Dataset: pokemon (GitHub, Schultz2873/pokemon-image-recognition). Classes: bulbasaur, charmander, pikachu, squirtle.

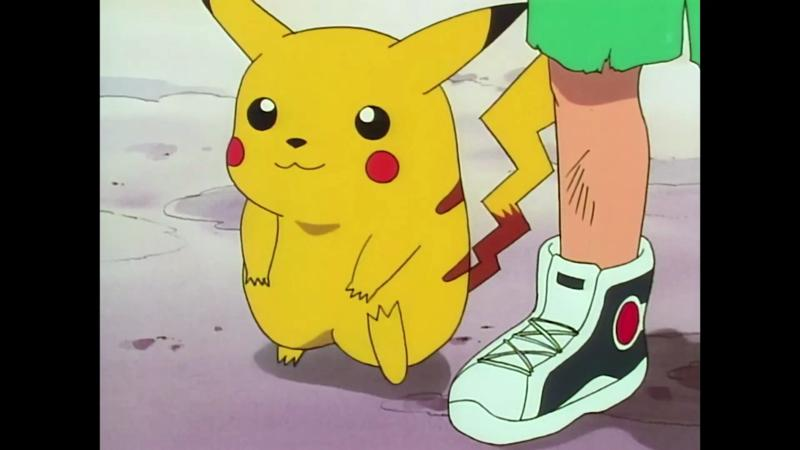
Label: pikachu

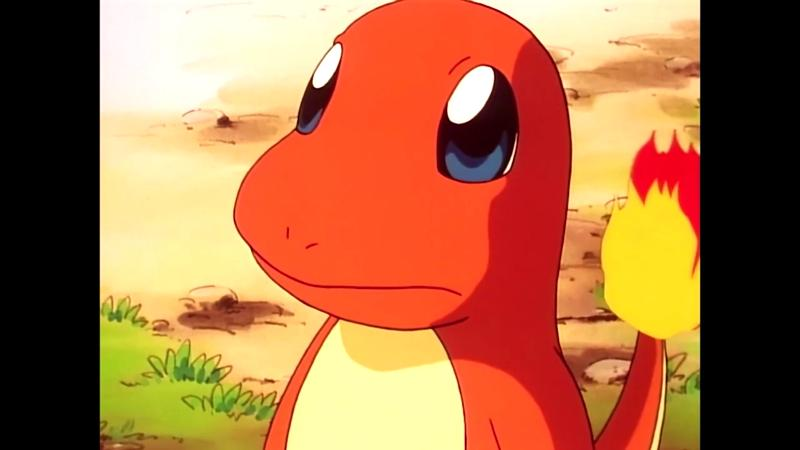
Label: charmander

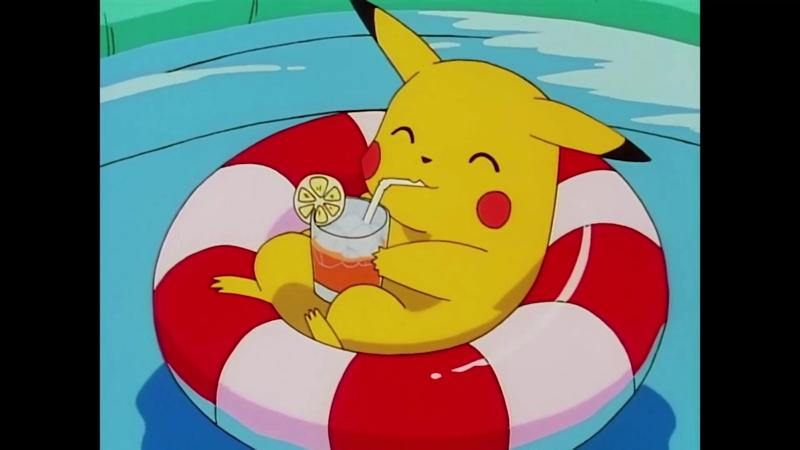
Label: pikachu

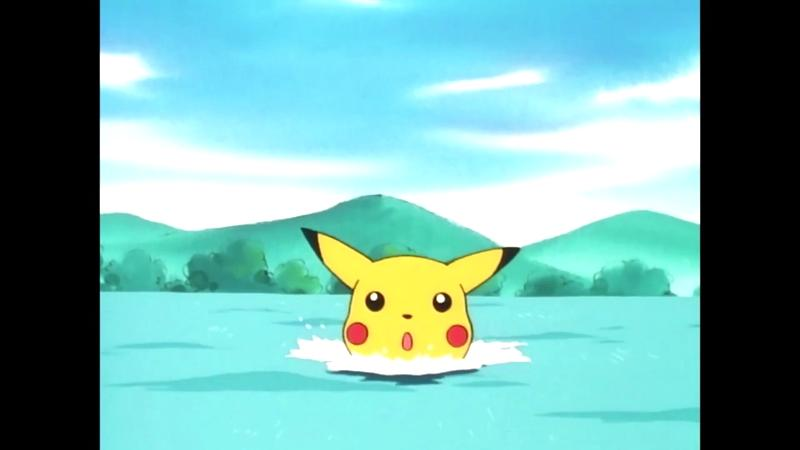
Label: pikachu

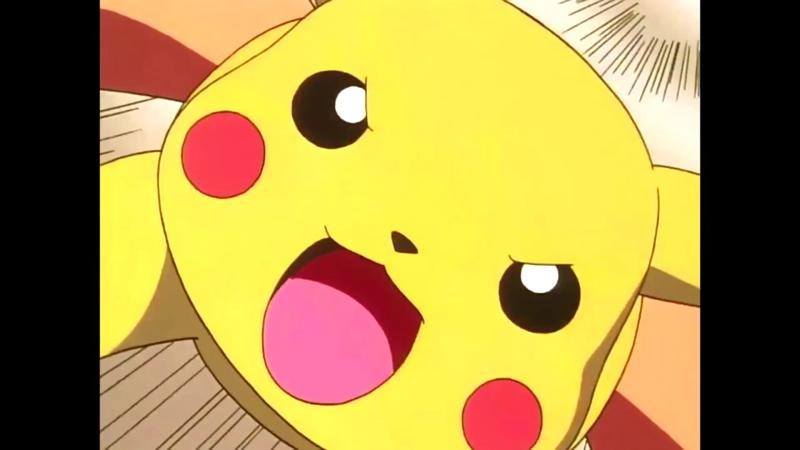
Label: pikachu

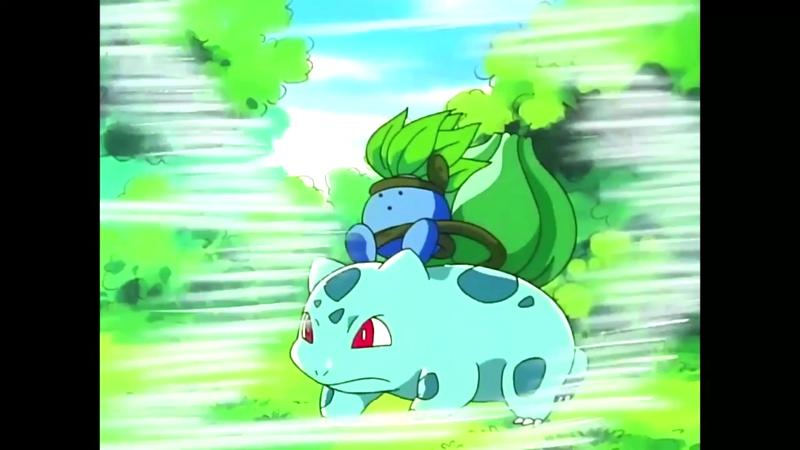
Label: bulbasaur
